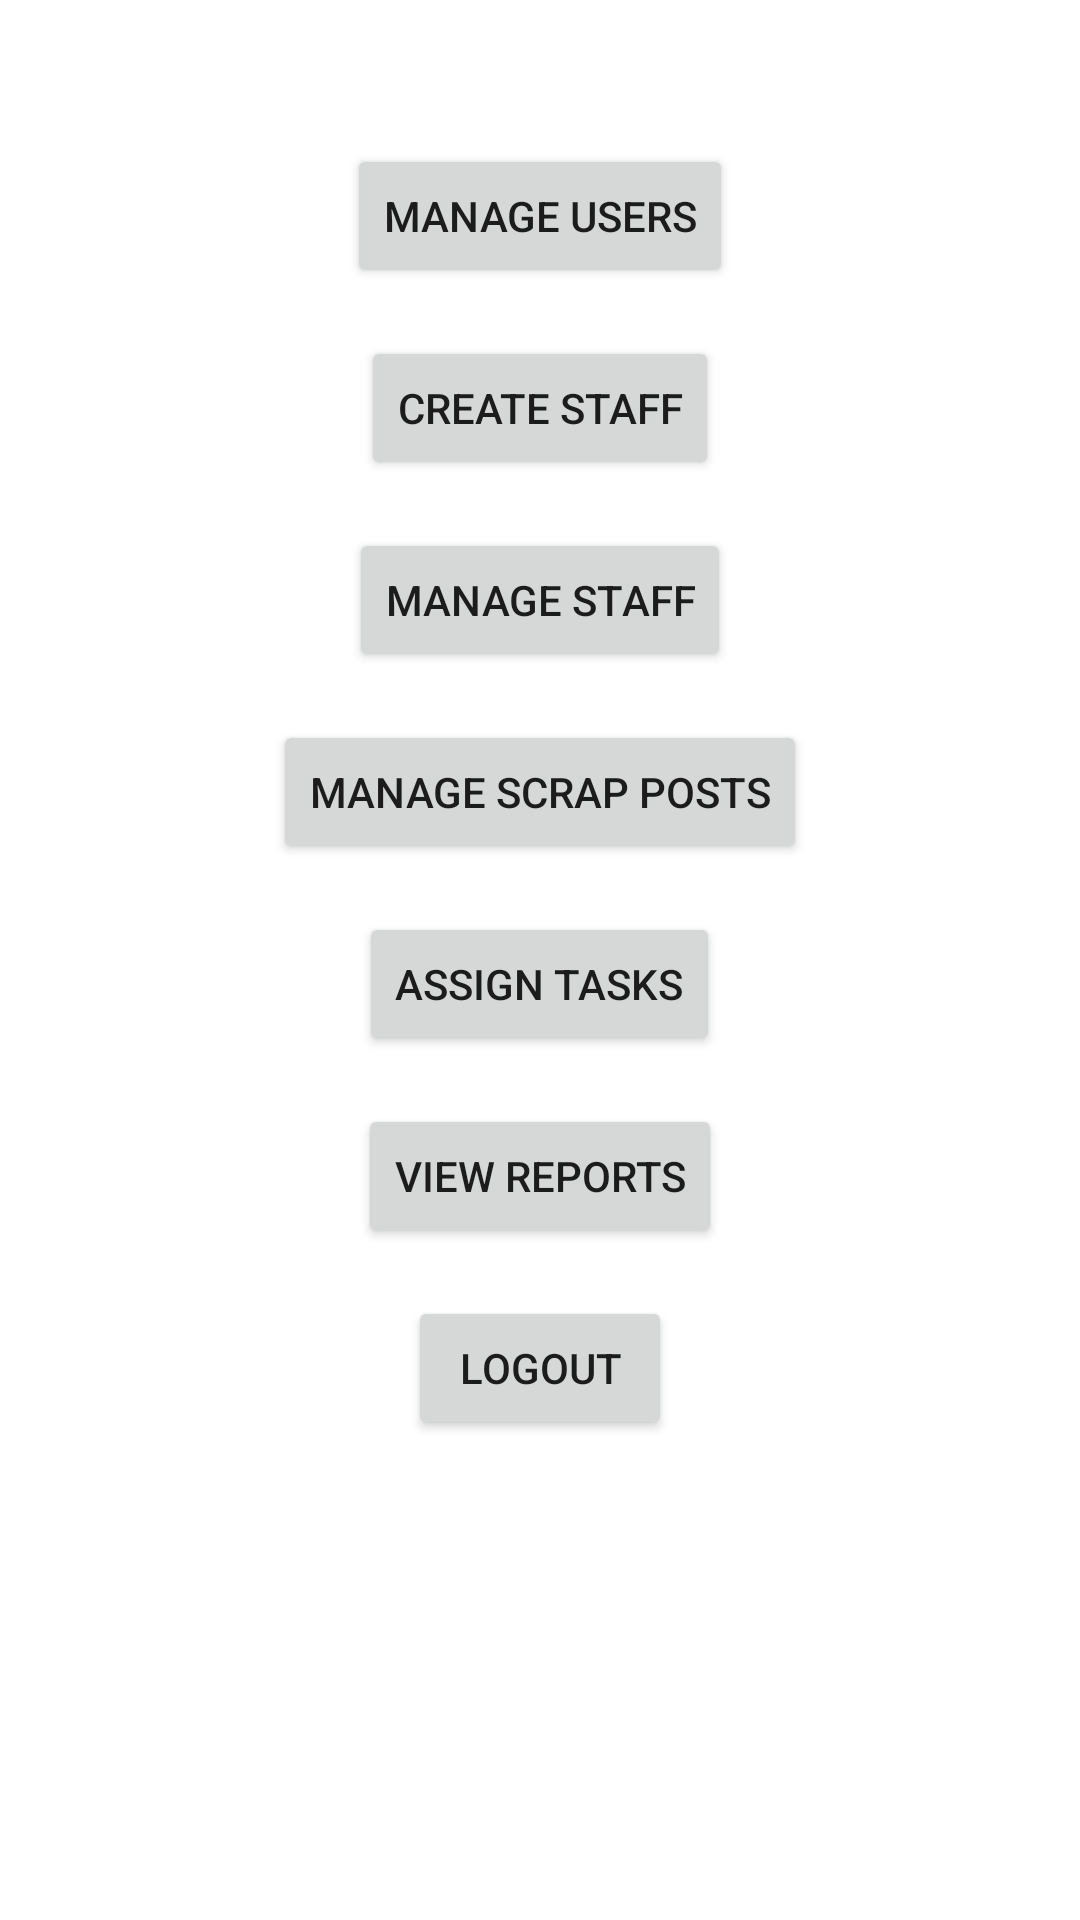

Produce the Android XML layout that renders to this screen, including the resource entries it uses.
<!-- AndroidManifest.xml: application theme Theme.PurchasingScrapApp -->
<!-- res/layout/activity_admin_dashboard.xml -->
<RelativeLayout xmlns:android="http://schemas.android.com/apk/res/android"
    android:layout_width="match_parent"
    android:layout_height="match_parent"
    android:padding="16dp">

    <Button
        android:id="@+id/buttonManageUsers"
        android:layout_width="wrap_content"
        android:layout_height="wrap_content"
        android:text="Manage Users"
        android:layout_centerHorizontal="true"
        android:layout_marginTop="32dp" />

    <Button
        android:id="@+id/buttonCreateStaff"
        android:layout_width="wrap_content"
        android:layout_height="wrap_content"
        android:text="Create Staff"
        android:layout_below="@id/buttonManageUsers"
        android:layout_centerHorizontal="true"
        android:layout_marginTop="16dp" />

    <Button
        android:id="@+id/buttonManageStaff"
        android:layout_width="wrap_content"
        android:layout_height="wrap_content"
        android:text="Manage Staff"
        android:layout_below="@id/buttonCreateStaff"
        android:layout_centerHorizontal="true"
        android:layout_marginTop="16dp" />

    <Button
        android:id="@+id/buttonManageScrapPosts"
        android:layout_width="wrap_content"
        android:layout_height="wrap_content"
        android:text="Manage Scrap Posts"
        android:layout_below="@id/buttonManageStaff"
        android:layout_centerHorizontal="true"
        android:layout_marginTop="16dp" />

    <Button
        android:id="@+id/buttonAssignTasks"
        android:layout_width="wrap_content"
        android:layout_height="wrap_content"
        android:text="Assign Tasks"
        android:layout_below="@id/buttonManageScrapPosts"
        android:layout_centerHorizontal="true"
        android:layout_marginTop="16dp" />

    <Button
        android:id="@+id/buttonViewReports"
        android:layout_width="wrap_content"
        android:layout_height="wrap_content"
        android:text="View Reports"
        android:layout_below="@id/buttonAssignTasks"
        android:layout_centerHorizontal="true"
        android:layout_marginTop="16dp" />

    <Button
        android:id="@+id/buttonLogout"
        android:layout_width="wrap_content"
        android:layout_height="wrap_content"
        android:text="Logout"
        android:layout_below="@id/buttonViewReports"
        android:layout_centerHorizontal="true"
        android:layout_marginTop="16dp" />
</RelativeLayout>
<!-- resources referenced by this layout -->
<resources>
  <style name="Theme.PurchasingScrapApp" parent="Theme.MaterialComponents.DayNight.DarkActionBar">
          
          <item name="colorPrimary">@color/colorPrimary</item>
          <item name="colorPrimaryVariant">@color/colorPrimaryDark</item>
          <item name="colorOnPrimary">@color/white</item>
          
          <item name="colorSecondary">@color/colorAccent</item>
          <item name="colorSecondaryVariant">@color/colorPrimaryDark</item>
          <item name="colorOnSecondary">@color/black</item>
          
          <item name="android:statusBarColor" tools:targetApi="l">@color/colorPrimaryDark</item>
          <item name="android:navigationBarColor" tools:targetApi="l">@color/black</item>
      </style>
  <color name="colorPrimary">#4CAF50</color>
  <color name="colorPrimaryDark">#388E3C</color>
  <color name="white">#FFFFFFFF</color>
  <color name="colorAccent">#FF4081</color>
  <color name="black">#FF000000</color>
</resources>
